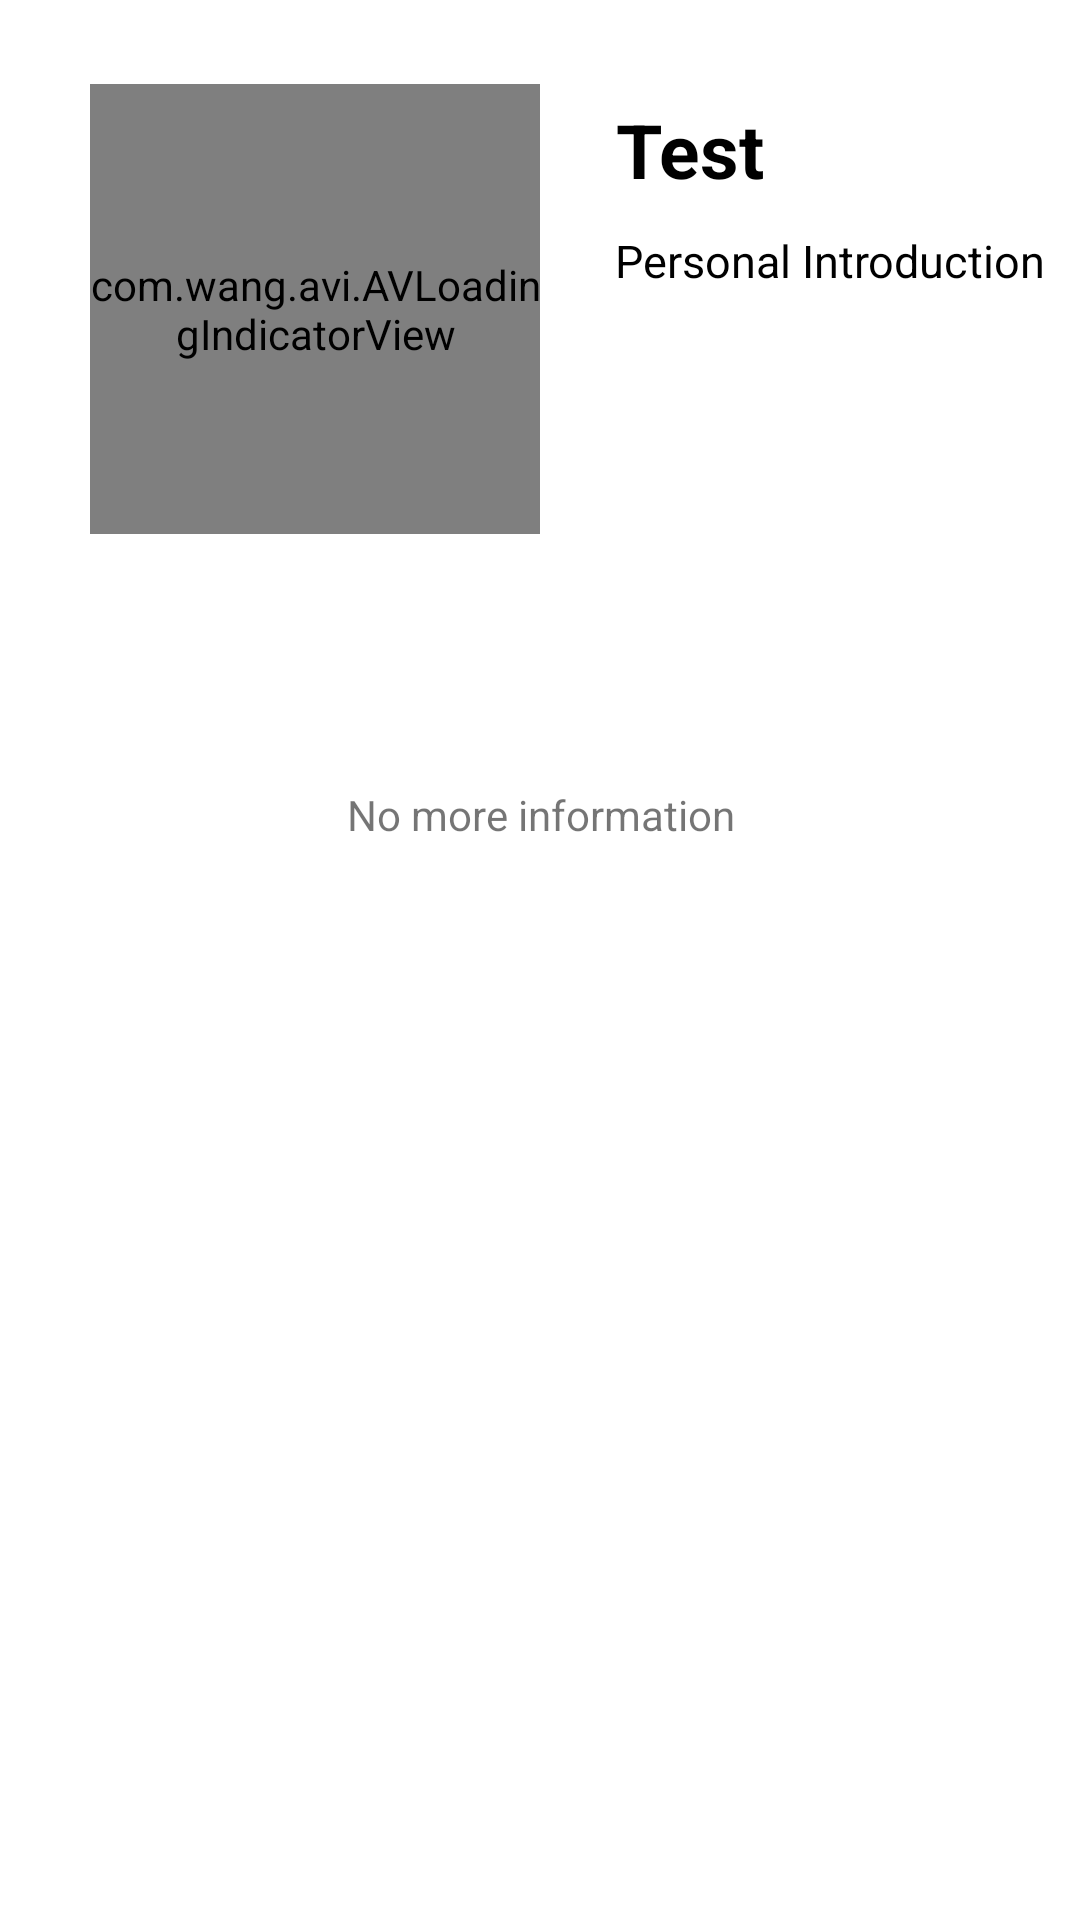

Produce the Android XML layout that renders to this screen, including the resource entries it uses.
<!-- AndroidManifest.xml: application theme Theme.HaPlanet -->
<!-- res/layout/fragment_user.xml -->
<?xml version="1.0" encoding="utf-8"?>
<LinearLayout xmlns:android="http://schemas.android.com/apk/res/android"
    xmlns:app="http://schemas.android.com/apk/res-auto"
    xmlns:tools="http://schemas.android.com/tools"
    android:layout_width="match_parent"
    android:layout_height="match_parent"
    android:orientation="vertical"
    tools:context=".fragment.UserFragment">

    <View
        android:id="@+id/view"
        android:layout_width="match_parent"
        android:layout_height="28dp" />

    <LinearLayout
        android:layout_width="match_parent"
        android:layout_height="156dp"
        android:orientation="horizontal">

        <FrameLayout
            android:layout_width="wrap_content"
            android:layout_height="wrap_content">

            <com.wang.avi.AVLoadingIndicatorView
                android:id="@+id/avi"
                style="@style/AVLoadingIndicatorView"
                android:layout_width="150dp"
                android:layout_height="150dp"
                android:layout_marginStart="30dp"
                android:scaleType="fitXY"
                app:indicatorColor="@color/purple_200"
                app:indicatorName="PacmanIndicator" />

            <com.google.android.material.imageview.ShapeableImageView
                android:id="@+id/iv_profile_image"
                android:layout_width="150dp"
                android:layout_height="150dp"
                android:layout_marginStart="30dp"
                android:scaleType="fitXY"
                app:shapeAppearanceOverlay="@style/circleImageStyle" />

        </FrameLayout>

        <LinearLayout
            android:layout_width="match_parent"
            android:layout_height="wrap_content"
            android:layout_marginStart="20dp"
            android:orientation="vertical">
            
            <TextView
                android:id="@+id/txt_username"
                android:layout_width="wrap_content"
                android:layout_height="wrap_content"
                android:layout_margin="2dp"
                android:padding="3dp"
                android:text="Test"
                android:textAlignment="center"
                android:textColor="@color/black"
                android:textSize="25dp"
                android:textStyle="bold" />

            <RelativeLayout
                android:layout_width="match_parent"
                android:layout_height="wrap_content">

                <TextView
                    android:id="@+id/txt_intruduction"
                    android:layout_width="wrap_content"
                    android:layout_height="wrap_content"
                    android:layout_margin="2dp"
                    android:padding="3dp"
                    android:text="Personal Introduction"
                    android:textAlignment="center"
                    android:textColor="@color/black"
                    android:textSize="15dp" />
            </RelativeLayout>

            
            
            
            
            

            
            
            
            
            

            
            
            
            
            
            
            
            
            
            
        </LinearLayout>

    </LinearLayout>

    <com.google.android.material.tabs.TabLayout
        android:id="@+id/userTabLayout"
        android:layout_width="match_parent"
        android:layout_height="wrap_content"
        app:tabIndicatorColor="#F3ABAB"
        app:tabSelectedTextColor="#F3ABAB"
        app:tabTextColor="@android:color/darker_gray" />


    <View
        android:id="@+id/view2"
        android:layout_width="match_parent"
        android:layout_height="10dp" />

    <ListView
        android:id="@+id/idLVUserEvents"
        android:layout_width="match_parent"
        android:layout_height="wrap_content"
        android:layout_marginLeft="18dp"
        android:layout_marginRight="18dp"
        android:divider="@color/white"
        android:dividerHeight="20dp"
        android:numColumns="2" />

    <TextView
        android:id="@+id/txt_information"
        android:layout_width="match_parent"
        android:layout_height="wrap_content"
        android:layout_marginTop="20dp"
        android:gravity="center"
        android:text="No more information" />

</LinearLayout>
<!-- resources referenced by this layout -->
<resources>
  <color name="black">#FF000000</color>
  <color name="purple_200">#DCA0A0</color>
  <color name="white">#FFFFFFFF</color>
  <style name="circleImageStyle">
          <item name="cornerFamily">rounded</item>
          <item name="cornerSize">10dp</item>
      </style>
  <style name="Theme.HaPlanet" parent="Theme.MaterialComponents.DayNight.DarkActionBar">
          
  
          <item name="colorPrimary">@color/purple_700</item>
          <item name="colorPrimaryVariant">@color/purple_700</item>
          <item name="colorOnPrimary">@color/white</item>
          
          <item name="colorSecondary">@color/teal_200</item>
          <item name="colorSecondaryVariant">@color/teal_700</item>
          <item name="colorOnSecondary">@color/black</item>
          
          <item name="android:statusBarColor" tools:targetApi="l">?attr/colorPrimaryVariant</item>
          
      </style>
  <color name="purple_700">#F8D7D7</color>
  <color name="teal_200">#FF03DAC5</color>
  <color name="teal_700">#FF018786</color>
</resources>
